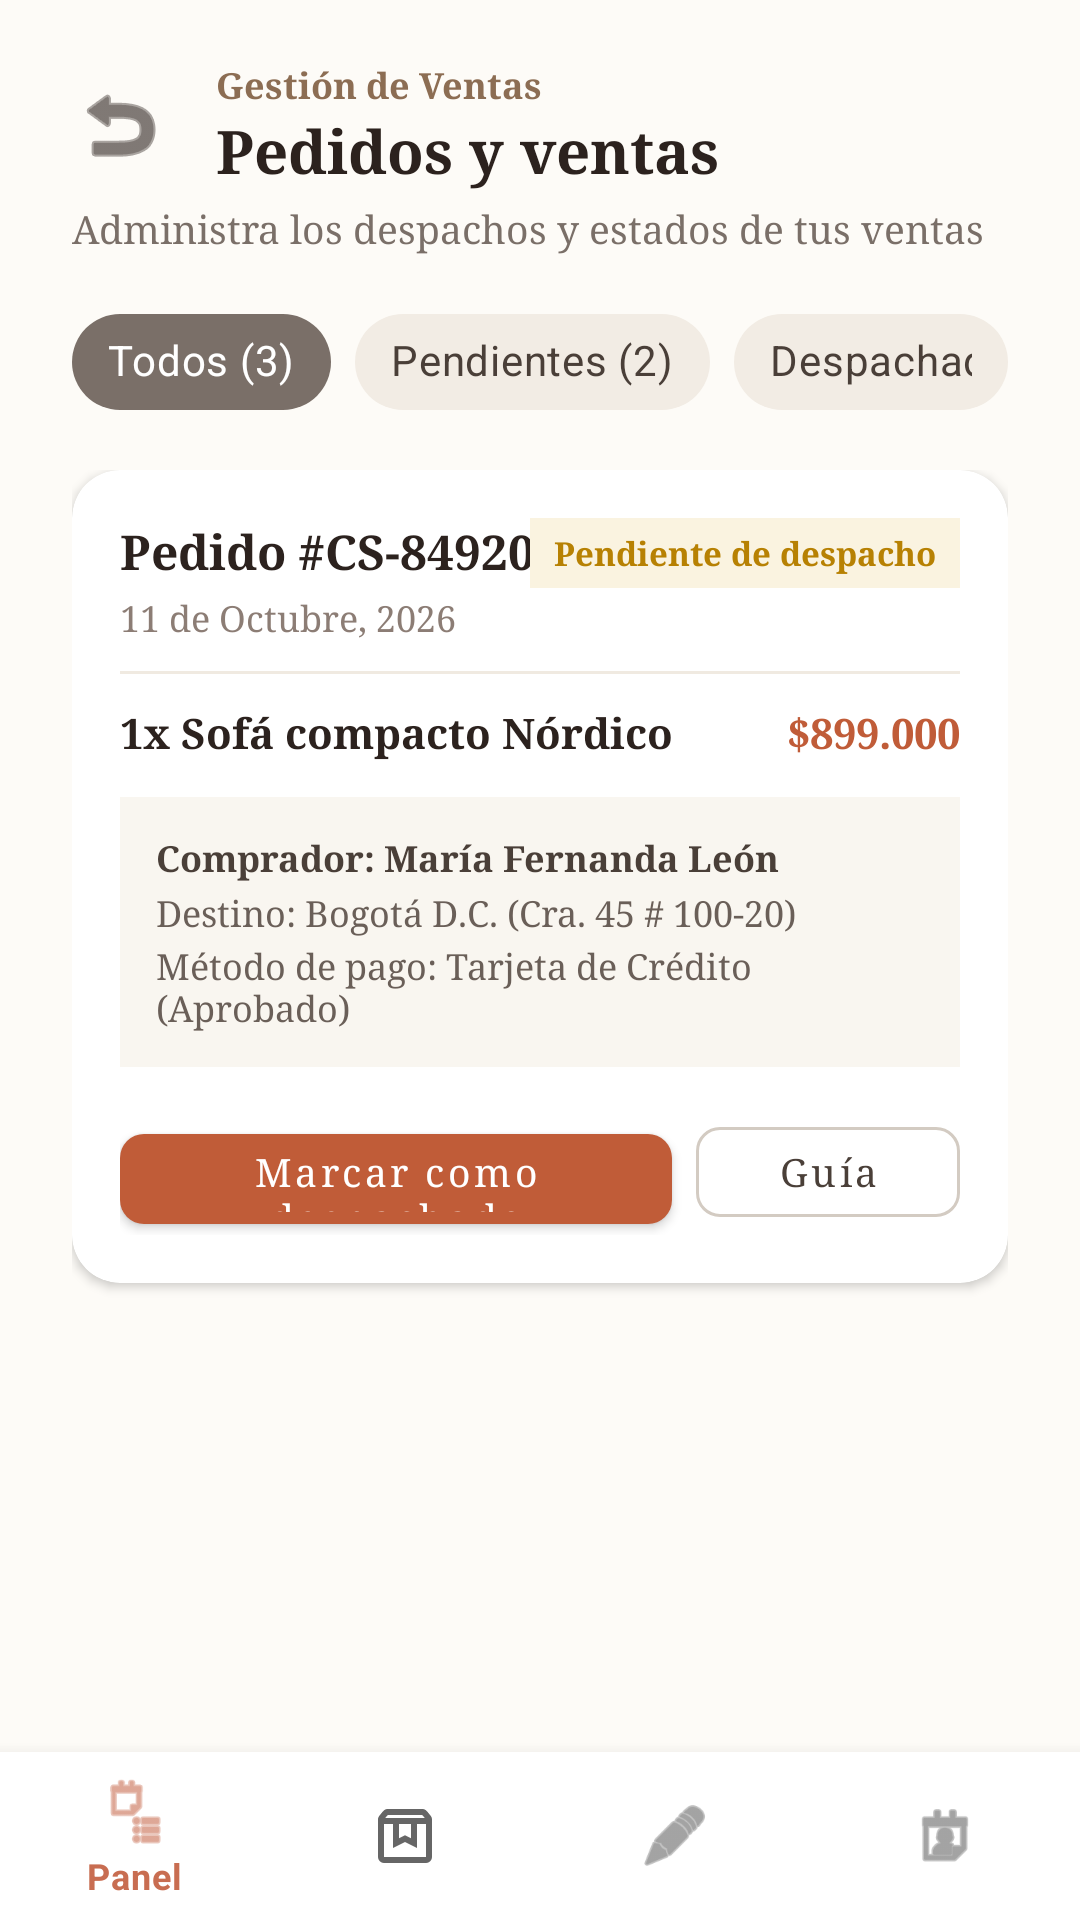

Produce the Android XML layout that renders to this screen, including the resource entries it uses.
<!-- AndroidManifest.xml: application theme Theme.CosySmart -->
<!-- res/layout/activity_seller_orders.xml -->
<?xml version="1.0" encoding="utf-8"?>
<androidx.constraintlayout.widget.ConstraintLayout xmlns:android="http://schemas.android.com/apk/res/android"
    xmlns:app="http://schemas.android.com/apk/res-auto"
    android:layout_width="match_parent"
    android:layout_height="match_parent"
    android:background="#FDFBF7">

    <LinearLayout
        android:id="@+id/layoutHeaderTop"
        android:layout_width="match_parent"
        android:layout_height="wrap_content"
        android:orientation="horizontal"
        android:gravity="center_vertical"
        android:paddingHorizontal="20dp"
        android:paddingTop="20dp"
        app:layout_constraintTop_toTopOf="parent">

        <ImageButton
            android:id="@+id/btnBackToHome"
            android:layout_width="40dp"
            android:layout_height="40dp"
            android:background="?attr/selectableItemBackgroundBorderless"
            android:src="@android:drawable/ic_menu_revert"
            app:tint="#2C221E"
            android:contentDescription="Volver al inicio" />

        <LinearLayout
            android:layout_width="match_parent"
            android:layout_height="wrap_content"
            android:layout_marginStart="12dp"
            android:orientation="vertical">

            <TextView
                android:layout_width="wrap_content"
                android:layout_height="wrap_content"
                android:text="Gestión de Ventas"
                android:textColor="#8C6D53"
                android:textSize="12sp"
                android:textStyle="bold" />

            <TextView
                android:layout_width="wrap_content"
                android:layout_height="wrap_content"
                android:text="Pedidos y ventas"
                android:textColor="#2C221E"
                android:textSize="20sp"
                android:textStyle="bold" />
        </LinearLayout>
    </LinearLayout>

    <TextView
        android:id="@+id/tvHeaderSubtitle"
        android:layout_width="wrap_content"
        android:layout_height="wrap_content"
        android:layout_marginStart="24dp"
        android:layout_marginTop="4dp"
        android:text="Administra los despachos y estados de tus ventas"
        android:textColor="#7A6F68"
        android:textSize="13sp"
        app:layout_constraintStart_toStartOf="parent"
        app:layout_constraintTop_toBottomOf="@id/layoutHeaderTop" />

    <LinearLayout
        android:id="@+id/layoutChips"
        android:layout_width="match_parent"
        android:layout_height="wrap_content"
        android:layout_marginStart="24dp"
        android:layout_marginTop="12dp"
        android:layout_marginEnd="24dp"
        android:orientation="horizontal"
        app:layout_constraintTop_toBottomOf="@id/tvHeaderSubtitle">

        <com.google.android.material.chip.Chip
            android:layout_width="wrap_content"
            android:layout_height="wrap_content"
            android:layout_marginEnd="8dp"
            android:text="Todos (3)"
            android:textColor="#FFFFFF"
            app:chipBackgroundColor="#7A6F68" />

        <com.google.android.material.chip.Chip
            android:layout_width="wrap_content"
            android:layout_height="wrap_content"
            android:layout_marginEnd="8dp"
            android:text="Pendientes (2)"
            android:textColor="#4A3F38"
            app:chipBackgroundColor="#F2ECE4" />

        <com.google.android.material.chip.Chip
            android:layout_width="wrap_content"
            android:layout_height="wrap_content"
            android:text="Despachados (1)"
            android:textColor="#4A3F38"
            app:chipBackgroundColor="#F2ECE4" />
    </LinearLayout>

    <ScrollView
        android:layout_width="match_parent"
        android:layout_height="0dp"
        android:layout_marginTop="12dp"
        android:layout_marginBottom="8dp"
        android:clipToPadding="false"
        android:paddingBottom="16dp"
        app:layout_constraintBottom_toTopOf="@id/bottomNavigationViewSeller"
        app:layout_constraintTop_toBottomOf="@id/layoutChips">

        <LinearLayout
            android:layout_width="match_parent"
            android:layout_height="wrap_content"
            android:orientation="vertical"
            android:paddingHorizontal="24dp">

            <androidx.cardview.widget.CardView
                android:layout_width="match_parent"
                android:layout_height="wrap_content"
                android:layout_marginBottom="16dp"
                app:cardBackgroundColor="#FFFFFF"
                app:cardCornerRadius="16dp"
                app:cardElevation="2dp">

                <LinearLayout
                    android:layout_width="match_parent"
                    android:layout_height="wrap_content"
                    android:orientation="vertical"
                    android:padding="16dp">

                    <RelativeLayout
                        android:layout_width="match_parent"
                        android:layout_height="wrap_content">

                        <TextView
                            android:layout_width="wrap_content"
                            android:layout_height="wrap_content"
                            android:text="Pedido #CS-84920"
                            android:textColor="#2C221E"
                            android:textSize="16sp"
                            android:textStyle="bold" />

                        <TextView
                            android:layout_width="wrap_content"
                            android:layout_height="wrap_content"
                            android:layout_alignParentEnd="true"
                            android:background="#FAF3E0"
                            android:paddingHorizontal="8dp"
                            android:paddingVertical="4dp"
                            android:text="Pendiente de despacho"
                            android:textColor="#B78103"
                            android:textSize="11sp"
                            android:textStyle="bold" />
                    </RelativeLayout>

                    <TextView
                        android:layout_width="wrap_content"
                        android:layout_height="wrap_content"
                        android:layout_marginTop="2dp"
                        android:text="11 de Octubre, 2026"
                        android:textColor="#8C7D75"
                        android:textSize="12sp" />

                    <View
                        android:layout_width="match_parent"
                        android:layout_height="1dp"
                        android:layout_marginTop="10dp"
                        android:layout_marginBottom="10dp"
                        android:background="#F0EAE1" />

                    <RelativeLayout
                        android:layout_width="match_parent"
                        android:layout_height="wrap_content">

                        <TextView
                            android:layout_width="wrap_content"
                            android:layout_height="wrap_content"
                            android:text="1x Sofá compacto Nórdico"
                            android:textColor="#2C221E"
                            android:textSize="14sp"
                            android:textStyle="bold" />

                        <TextView
                            android:layout_width="wrap_content"
                            android:layout_height="wrap_content"
                            android:layout_alignParentEnd="true"
                            android:text="$899.000"
                            android:textColor="#C05C38"
                            android:textSize="14sp"
                            android:textStyle="bold" />
                    </RelativeLayout>

                    <LinearLayout
                        android:layout_width="match_parent"
                        android:layout_height="wrap_content"
                        android:layout_marginTop="12dp"
                        android:background="#F9F6F0"
                        android:orientation="vertical"
                        android:padding="12dp">

                        <TextView
                            android:layout_width="match_parent"
                            android:layout_height="wrap_content"
                            android:text="Comprador: María Fernanda León"
                            android:textColor="#4A3F38"
                            android:textSize="12sp"
                            android:textStyle="bold" />

                        <TextView
                            android:layout_width="match_parent"
                            android:layout_height="wrap_content"
                            android:layout_marginTop="2dp"
                            android:text="Destino: Bogotá D.C. (Cra. 45 # 100-20)"
                            android:textColor="#6A5F58"
                            android:textSize="12sp" />

                        <TextView
                            android:layout_width="match_parent"
                            android:layout_height="wrap_content"
                            android:layout_marginTop="2dp"
                            android:text="Método de pago: Tarjeta de Crédito (Aprobado)"
                            android:textColor="#6A5F58"
                            android:textSize="12sp" />
                    </LinearLayout>

                    <LinearLayout
                        android:layout_width="match_parent"
                        android:layout_height="wrap_content"
                        android:layout_marginTop="14dp"
                        android:orientation="horizontal">

                        <com.google.android.material.button.MaterialButton
                            android:layout_width="0dp"
                            android:layout_height="42dp"
                            android:layout_weight="1"
                            android:text="Marcar como despachado"
                            android:textAllCaps="false"
                            android:textColor="#FFFFFF"
                            android:textSize="13sp"
                            app:backgroundTint="#C05C38"
                            app:cornerRadius="8dp" />

                        <com.google.android.material.button.MaterialButton
                            style="@style/Widget.MaterialComponents.Button.OutlinedButton"
                            android:layout_width="wrap_content"
                            android:layout_height="42dp"
                            android:layout_marginStart="8dp"
                            android:text="Guía"
                            android:textAllCaps="false"
                            android:textColor="#4A3F38"
                            android:textSize="13sp"
                            app:cornerRadius="8dp"
                            app:strokeColor="#D3CBC2" />
                    </LinearLayout>

                </LinearLayout>
            </androidx.cardview.widget.CardView>

        </LinearLayout>
    </ScrollView>

    <com.google.android.material.bottomnavigation.BottomNavigationView
        android:id="@+id/bottomNavigationViewSeller"
        android:layout_width="match_parent"
        android:layout_height="wrap_content"
        android:background="#FFFFFF"
        app:layout_constraintBottom_toBottomOf="parent"
        app:menu="@menu/menu_seller" />

</androidx.constraintlayout.widget.ConstraintLayout>
<!-- resources referenced by this layout -->
<resources>
  <style name="Theme.CosySmart" parent="Theme.MaterialComponents.DayNight.NoActionBar">
          <item name="colorPrimary">@color/cosy_primary</item>
          <item name="colorPrimaryVariant">@color/cosy_dark_green</item>
          <item name="colorOnPrimary">@color/white</item>
          <item name="android:windowBackground">@color/cosy_bg</item>
          <item name="android:fontFamily">serif</item>
          <item name="editTextStyle">@style/Widget.CosySmart.EditText</item>
      </style>
  <color name="cosy_primary">#C86D51</color>
  <color name="cosy_dark_green">#6A7059</color>
  <color name="white">#FFFFFFFF</color>
  <color name="cosy_bg">#F7F4EE</color>
  <style name="Widget.CosySmart.EditText" parent="Widget.AppCompat.EditText">
          <item name="android:textColor">#000000</item>
          <item name="android:textColorHint">#7A6D63</item>
          <item name="android:fontFamily">serif</item>
      </style>
</resources>
